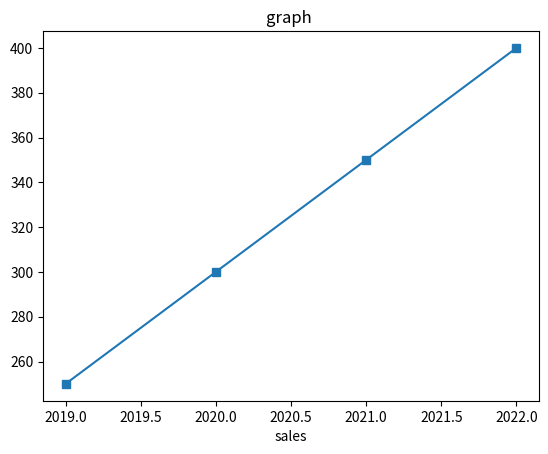

Source code (Python):
import matplotlib.pyplot as plt

    

years = [2019, 2020, 2021, 2022]
sales = [250, 300, 350, 400]

plt.plot( years,sales,marker='s')
plt.xlabel('years')
plt.xlabel('sales')
plt.title('graph ')
plt.show()